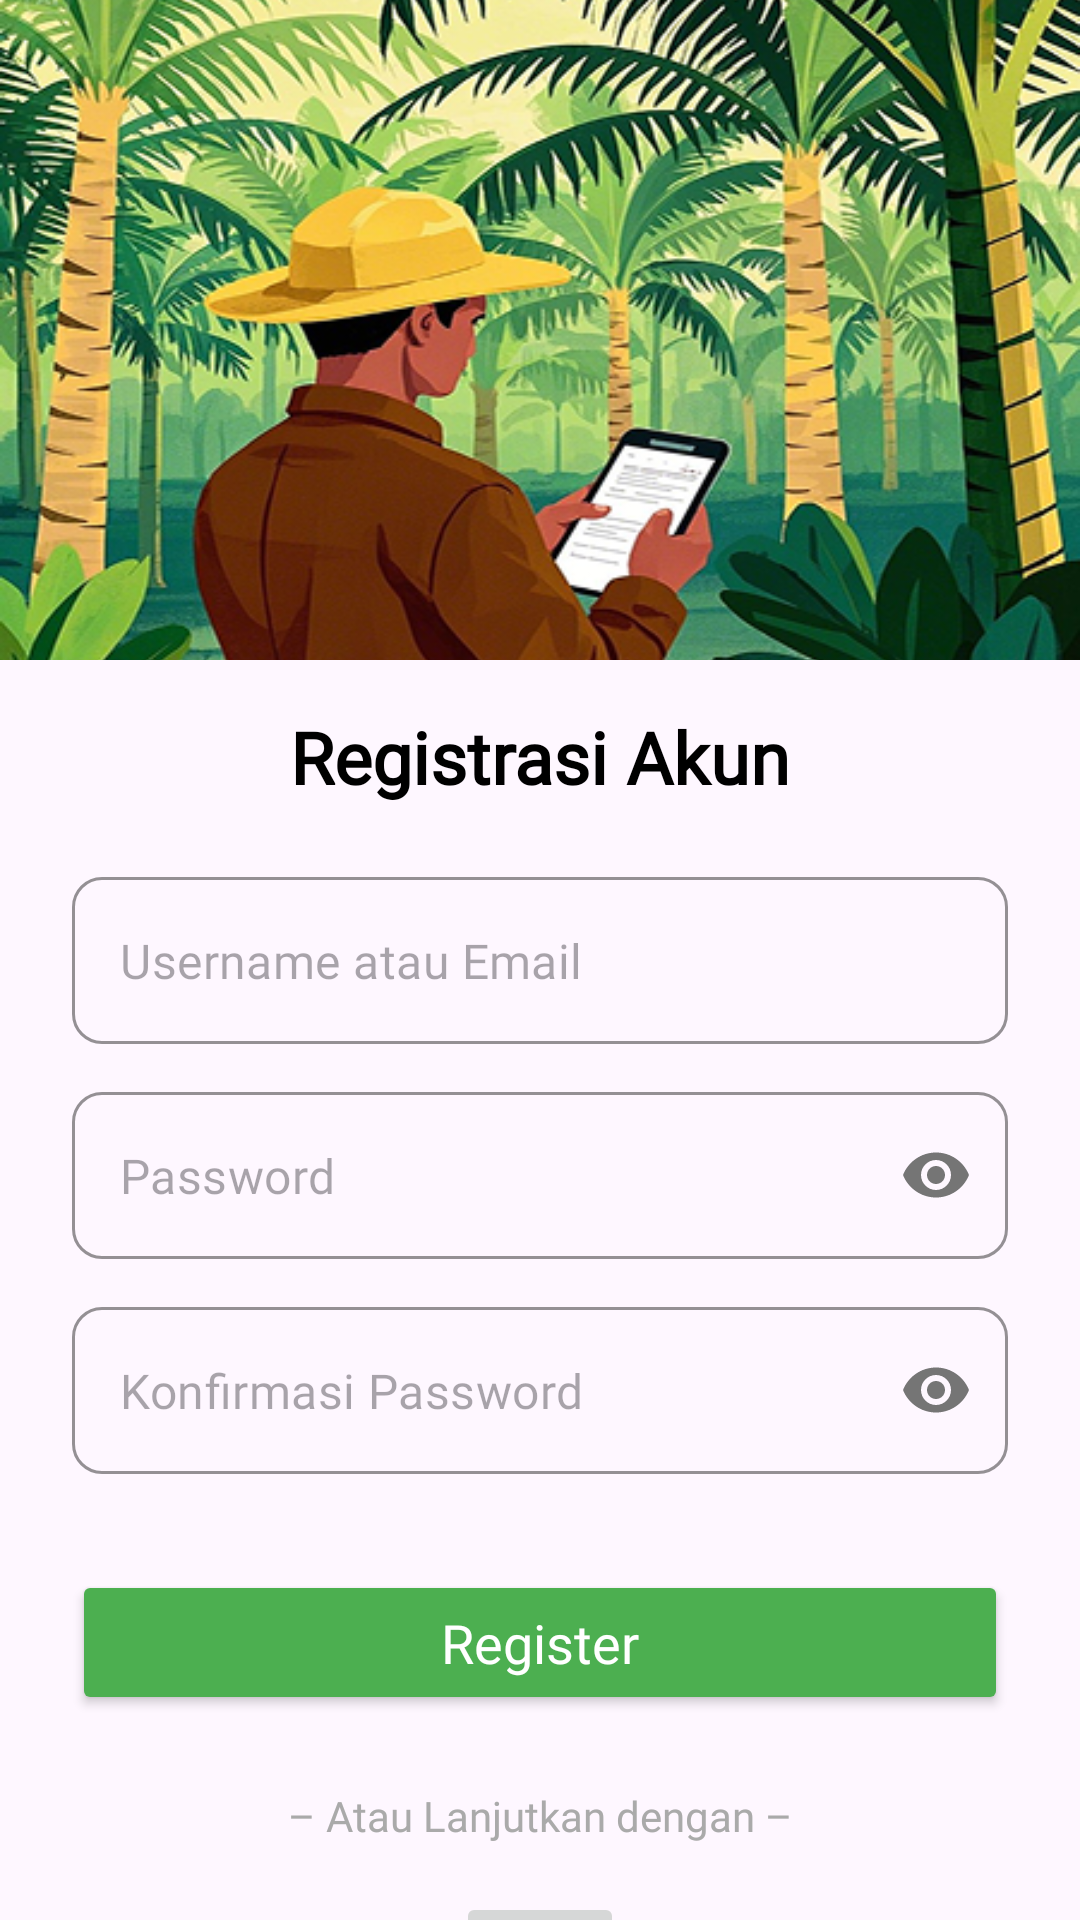

Reconstruct the res/layout file that produces this screen, plus the resources it refers to.
<!-- AndroidManifest.xml: application theme Theme.Sawit -->
<!-- res/layout/activity_regris.xml -->
<?xml version="1.0" encoding="utf-8"?>
<androidx.constraintlayout.widget.ConstraintLayout xmlns:android="http://schemas.android.com/apk/res/android"
    xmlns:app="http://schemas.android.com/apk/res-auto"
    xmlns:tools="http://schemas.android.com/tools"
    android:layout_width="match_parent"
    android:layout_height="match_parent"
    android:padding="0dp"
    tools:context=".regris">

    <ImageView
        android:id="@+id/header_image"
        android:layout_width="0dp"
        android:layout_height="220dp"
        android:scaleType="centerCrop"
        android:src="@drawable/regris"
        android:contentDescription="@string/header_image_desc"

        app:layout_constraintTop_toTopOf="parent"
        app:layout_constraintStart_toStartOf="parent"
        app:layout_constraintEnd_toEndOf="parent"

        android:layout_marginTop="0dp"
        android:padding="0dp"
        android:adjustViewBounds="false"
        />

    <TextView
        android:id="@+id/tv_title"
        android:layout_width="wrap_content"
        android:layout_height="wrap_content"
        android:text="@string/registrasi_akun"
        android:textSize="24sp"
        android:textStyle="bold"
        android:layout_marginStart="24dp"
        android:layout_marginEnd="24dp"
        android:textColor="@android:color/black"
        android:fontFamily="@font/montserrat"
        app:layout_constraintTop_toBottomOf="@id/header_image"
        app:layout_constraintStart_toStartOf="parent"
        app:layout_constraintEnd_toEndOf="parent"
        android:layout_marginTop="16dp"/>

    <com.google.android.material.textfield.TextInputLayout
        android:id="@+id/til_username_email"
        style="@style/Widget.MaterialComponents.TextInputLayout.OutlinedBox"
        android:layout_width="0dp"
        android:layout_marginStart="24dp"
        android:layout_marginEnd="24dp"
        android:layout_height="wrap_content"
        android:layout_marginTop="24dp"
        app:boxCornerRadiusTopStart="10dp"
        app:boxCornerRadiusTopEnd="10dp"
        app:boxCornerRadiusBottomStart="10dp"
        app:boxCornerRadiusBottomEnd="10dp"
        app:boxStrokeColor="@color/green_primary"
        app:hintEnabled="false"
        app:layout_constraintEnd_toEndOf="parent"
        app:layout_constraintStart_toStartOf="parent"
        app:layout_constraintTop_toBottomOf="@id/tv_title">

        <com.google.android.material.textfield.TextInputEditText
            android:id="@+id/et_username_email"
            android:layout_width="match_parent"
            app:boxCornerRadiusTopStart="10dp"
            app:boxCornerRadiusTopEnd="10dp"
            app:boxCornerRadiusBottomStart="10dp"
            app:boxCornerRadiusBottomEnd="10dp"
            android:layout_height="wrap_content"
            android:hint="@string/username_atau_email"
            android:inputType="textEmailAddress"
            android:drawablePadding="12dp"
            android:paddingStart="16dp"
            android:paddingEnd="16dp"
            android:fontFamily="@font/montserrat"/>
    </com.google.android.material.textfield.TextInputLayout>

    <com.google.android.material.textfield.TextInputLayout
        android:id="@+id/til_password"
        style="@style/Widget.MaterialComponents.TextInputLayout.OutlinedBox"
        android:layout_width="0dp"
        android:layout_height="wrap_content"
        android:layout_marginStart="24dp"
        android:layout_marginEnd="24dp"
        android:layout_marginTop="16dp"
        app:boxCornerRadiusTopStart="10dp"
        app:boxCornerRadiusTopEnd="10dp"
        app:boxCornerRadiusBottomStart="10dp"
        app:boxCornerRadiusBottomEnd="10dp"
        app:boxStrokeColor="@color/green_primary"
        app:hintEnabled="false"
        app:passwordToggleEnabled="true"
        app:passwordToggleTint="@color/grey_secondary"
        app:layout_constraintEnd_toEndOf="parent"
        app:layout_constraintStart_toStartOf="parent"
        app:layout_constraintTop_toBottomOf="@id/til_username_email">

        <com.google.android.material.textfield.TextInputEditText
            android:id="@+id/et_password"
            android:layout_width="match_parent"
            android:layout_height="wrap_content"
            android:hint="@string/password"
            android:inputType="textPassword"
            android:drawablePadding="12dp"
            android:paddingStart="16dp"
            android:paddingEnd="16dp"
            android:fontFamily="@font/montserrat"/>
    </com.google.android.material.textfield.TextInputLayout>

    <com.google.android.material.textfield.TextInputLayout
        android:id="@+id/til_confirm_password"
        style="@style/Widget.MaterialComponents.TextInputLayout.OutlinedBox"
        android:layout_width="0dp"
        android:layout_height="wrap_content"
        android:layout_marginTop="16dp"
        app:boxCornerRadiusTopStart="10dp"
        app:boxCornerRadiusTopEnd="10dp"
        app:boxCornerRadiusBottomStart="10dp"
        app:boxCornerRadiusBottomEnd="10dp"
        android:layout_marginStart="24dp"
        android:layout_marginEnd="24dp"
        app:boxStrokeColor="@color/green_primary"
        app:hintEnabled="false"
        app:passwordToggleEnabled="true"
        app:passwordToggleTint="@color/grey_secondary"
        app:layout_constraintEnd_toEndOf="parent"
        app:layout_constraintStart_toStartOf="parent"
        app:layout_constraintTop_toBottomOf="@id/til_password">

        <com.google.android.material.textfield.TextInputEditText
            android:id="@+id/et_confirm_password"
            android:layout_width="match_parent"
            android:layout_height="wrap_content"
            android:hint="@string/konfirmasi_password"
            android:inputType="textPassword"
            android:drawablePadding="12dp"
            android:paddingStart="16dp"
            android:paddingEnd="16dp"
            android:fontFamily="@font/montserrat"/>
    </com.google.android.material.textfield.TextInputLayout>

    <Button
        android:id="@+id/btn_register"
        android:layout_width="0dp"
        android:layout_height="wrap_content"
        android:layout_marginTop="32dp"
        android:backgroundTint="@color/green_primary"


        android:paddingTop="12dp"
        android:paddingBottom="12dp"
        android:text="@string/register"
        android:layout_marginStart="24dp"
        android:layout_marginEnd="24dp"
        android:textAllCaps="false"
        android:textSize="18sp"
        android:textColor="@android:color/white"
        android:fontFamily="@font/montserrat"
        app:cornerRadius="17dp"
        app:layout_constraintEnd_toEndOf="parent"
        app:layout_constraintStart_toStartOf="parent"
        app:layout_constraintTop_toBottomOf="@id/til_confirm_password" />

    <TextView
        android:id="@+id/tv_or_continue"
        android:layout_width="wrap_content"
        android:layout_height="wrap_content"
        android:layout_marginStart="24dp"
        android:layout_marginEnd="24dp"
        android:text="@string/atau_lanjutkan_dengan"
        android:layout_marginTop="24dp"
        android:textColor="@android:color/darker_gray"
        android:fontFamily="@font/montserrat"
        app:layout_constraintTop_toBottomOf="@id/btn_register"
        app:layout_constraintStart_toStartOf="parent"
        app:layout_constraintEnd_toEndOf="parent"/>

    <ImageButton
        android:id="@+id/btn_google_login"
        android:layout_width="56dp"
        android:layout_height="56dp"
        android:layout_marginTop="16dp"
        android:layout_marginStart="24dp"
        android:layout_marginEnd="24dp"
        android:src="@drawable/google"
        android:scaleType="centerInside"
        android:padding="8dp"
        app:layout_constraintTop_toBottomOf="@id/tv_or_continue"
        app:layout_constraintStart_toStartOf="parent"
        app:layout_constraintEnd_toEndOf="parent"
        android:contentDescription="@string/login_with_google" />

    <LinearLayout
        android:layout_width="wrap_content"
        android:layout_height="wrap_content"
        android:orientation="horizontal"
        android:layout_marginTop="10dp"
        android:layout_marginStart="24dp"
        android:layout_marginEnd="24dp"
        android:gravity="center_vertical"
        app:layout_constraintTop_toBottomOf="@id/btn_google_login"
        app:layout_constraintStart_toStartOf="parent"
        app:layout_constraintEnd_toEndOf="parent">

        <TextView
            android:layout_width="wrap_content"
            android:layout_height="wrap_content"
            android:text="@string/saya_sudah_punya_akun"
            android:textSize="14sp"
            android:fontFamily="@font/montserrat"/>

        <TextView
            android:id="@+id/tv_login_link"
            android:layout_width="wrap_content"
            android:layout_height="wrap_content"
            android:text="@string/LoginU"
            android:textSize="14sp"
            android:textColor="#2A92F4"
            android:textStyle="bold"
            android:layout_marginStart="4dp"
            android:clickable="true"
            android:focusable="true"
            android:fontFamily="@font/montserrat"/>
    </LinearLayout>

</androidx.constraintlayout.widget.ConstraintLayout>
<!-- resources referenced by this layout -->
<resources>
  <color name="green_primary">#4CAF50</color>
  <color name="grey_secondary">#757575</color>
  <!-- drawable regris: png bitmap (drawable, 357667 bytes) -->
  <string name="LoginU"><u>Login</u></string>
  <string name="atau_lanjutkan_dengan">– Atau Lanjutkan dengan –</string>
  <string name="header_image_desc">Ilustrasi petani dengan latar belakang perkebunan</string>
  <string name="konfirmasi_password">Konfirmasi Password</string>
  <string name="login_with_google">Masuk dengan akun Google</string>
  <string name="password">Password</string>
  <string name="register">Register</string>
  <string name="registrasi_akun">Registrasi Akun</string>
  <string name="saya_sudah_punya_akun">Saya Sudah Punya Akun</string>
  <string name="username_atau_email">Username atau Email</string>
  <style name="Theme.Sawit" parent="Base.Theme.Sawit" />
  <style name="Base.Theme.Sawit" parent="Theme.Material3.DayNight.NoActionBar">
          
          
      </style>
</resources>
